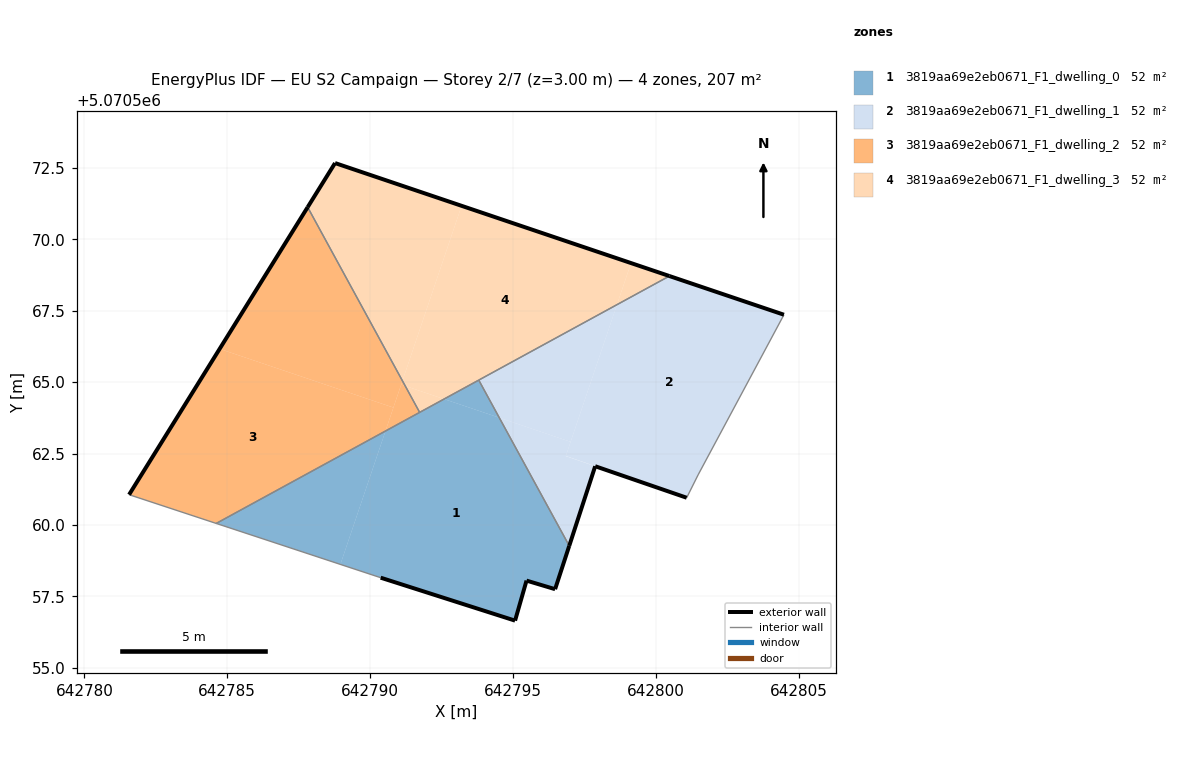
=== STOREY PLAN SPEC (per zone: floor XY polygon, exterior-wall plan segments, windows/doors) ===
zone 1: 3819aa69e2eb0671_F1_dwelling_0  (51.7 m²)
  floor: (642796.47, 5070557.75) (642796.97, 5070559.27) (642794.52, 5070563.76) (642792.59, 5070564.41) (642790.54, 5070563.29) (642788.96, 5070558.62) (642790.37, 5070558.16) (642795.07, 5070556.65) (642795.47, 5070558.05)
  floor: (642794.52, 5070563.76) (642793.80, 5070565.07) (642792.59, 5070564.41)
  floor: (642788.96, 5070558.62) (642790.54, 5070563.29) (642784.61, 5070560.06)
  exterior wall: (642795.07, 5070556.65) – (642790.37, 5070558.16)  [4.9 m]
  exterior wall: (642796.97, 5070559.27) – (642796.47, 5070557.75)  [1.6 m]
  exterior wall: (642796.47, 5070557.75) – (642795.47, 5070558.05)  [1.0 m]
  exterior wall: (642795.47, 5070558.05) – (642795.07, 5070556.65)  [1.5 m]
  interior walls: 4
zone 2: 3819aa69e2eb0671_F1_dwelling_1  (51.7 m²)
  floor: (642801.48, 5070561.76) (642804.48, 5070567.36) (642800.48, 5070568.71) (642798.64, 5070567.71) (642796.85, 5070562.42) (642801.08, 5070560.96)
  floor: (642797.02, 5070562.91) (642798.64, 5070567.71) (642793.80, 5070565.07) (642794.52, 5070563.76)
  floor: (642796.97, 5070559.27) (642797.88, 5070562.06) (642796.85, 5070562.41) (642797.02, 5070562.91) (642794.52, 5070563.76)
  exterior wall: (642797.88, 5070562.06) – (642796.97, 5070559.27)  [2.9 m]
  exterior wall: (642800.48, 5070568.71) – (642804.48, 5070567.36)  [4.2 m]
  exterior wall: (642801.08, 5070560.96) – (642797.88, 5070562.06)  [3.4 m]
  interior walls: 4
zone 3: 3819aa69e2eb0671_F1_dwelling_2  (51.7 m²)
  floor: (642790.82, 5070564.11) (642791.13, 5070565.05) (642787.82, 5070571.12) (642784.73, 5070566.17)
  floor: (642790.54, 5070563.29) (642790.82, 5070564.11) (642784.73, 5070566.17) (642781.56, 5070561.06) (642784.61, 5070560.06)
  floor: (642791.73, 5070563.94) (642791.23, 5070564.87) (642791.09, 5070564.92) (642790.54, 5070563.29)
  floor: (642791.23, 5070564.87) (642791.13, 5070565.05) (642791.09, 5070564.92)
  exterior wall: (642781.56, 5070561.06) – (642787.81, 5070571.12)  [11.8 m]
  interior walls: 3
zone 4: 3819aa69e2eb0671_F1_dwelling_3  (51.7 m²)
  floor: (642798.64, 5070567.71) (642799.13, 5070569.17) (642793.20, 5070571.17) (642791.13, 5070565.05) (642791.23, 5070564.87) (642792.59, 5070564.41)
  floor: (642791.13, 5070565.05) (642793.20, 5070571.17) (642788.77, 5070572.67) (642787.82, 5070571.12)
  floor: (642792.59, 5070564.41) (642791.23, 5070564.87) (642791.73, 5070563.94)
  floor: (642800.48, 5070568.71) (642799.13, 5070569.17) (642798.64, 5070567.71)
  exterior wall: (642788.77, 5070572.67) – (642800.48, 5070568.71)  [12.4 m]
  exterior wall: (642787.81, 5070571.12) – (642788.77, 5070572.67)  [1.8 m]
  interior walls: 3

=== DERIVED (storey summary) ===
Building: EU S2 Campaign
Storey: 2 of 7  (floor level z = 3.00 m)
Storey gross floor area: 206.7 m²
Zones on this storey: 4
  - 3819aa69e2eb0671_F1_dwelling_0: floor 51.7 m²; exterior wall 9.0 m (27.1 m²); WWR 0.0%
  - 3819aa69e2eb0671_F1_dwelling_1: floor 51.7 m²; exterior wall 10.5 m (31.6 m²); WWR 0.0%
  - 3819aa69e2eb0671_F1_dwelling_2: floor 51.7 m²; exterior wall 11.8 m (35.5 m²); WWR 0.0%
  - 3819aa69e2eb0671_F1_dwelling_3: floor 51.7 m²; exterior wall 14.2 m (42.5 m²); WWR 0.0%
Zone adjacency (shared interzone walls):
  - 3819aa69e2eb0671_F1_dwelling_0 ↔ 3819aa69e2eb0671_F1_dwelling_1
  - 3819aa69e2eb0671_F1_dwelling_0 ↔ 3819aa69e2eb0671_F1_dwelling_2
  - 3819aa69e2eb0671_F1_dwelling_0 ↔ 3819aa69e2eb0671_F1_dwelling_3
  - 3819aa69e2eb0671_F1_dwelling_1 ↔ 3819aa69e2eb0671_F1_dwelling_3
  - 3819aa69e2eb0671_F1_dwelling_2 ↔ 3819aa69e2eb0671_F1_dwelling_3